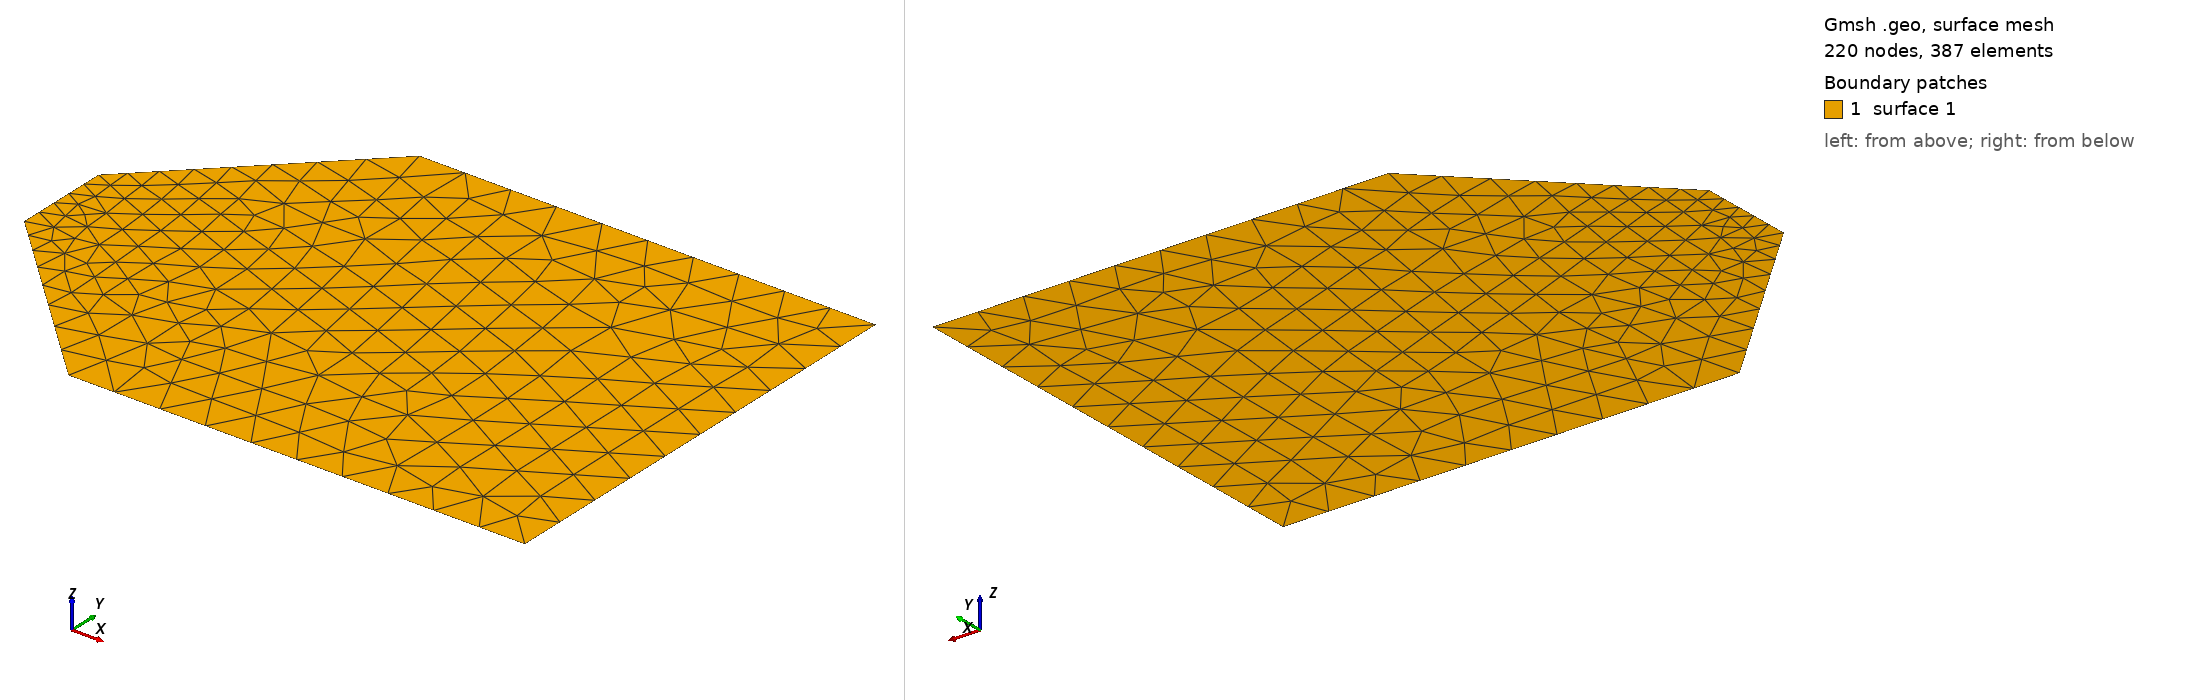

Gmsh geometry script, surface-meshed: 220 nodes, 387 surface elements. Boundary patches (legend numbers): 1 surface 1. Left view from above one corner, right view from below the opposite corner. The script declares no physical surfaces, so the legend lists its geometric surfaces. The drawing asked Gmsh for element sizes between 1% and 20% of the model's largest extent; the script's own settings can give other sizes.

=== OneSection.geo (drawn) ===
// -----------------------------------------
//
//	Sharp corner micro channel section
//
// -----------------------------------------

SizeScale = 1.0e-6;
Ls = 80.0 * SizeScale;
Le = 200.0 * SizeScale;
halfWi = 21.25 * SizeScale;
halfWe = 100.0 * SizeScale;
H = 50.0 * SizeScale;

Linlet = 200.0 * SizeScale;

nSections = 1;
Lsection = Ls + Le;
Lsystem = nSections * Lsection;

Loutlet = 200.0 * SizeScale;
Lend = Lsystem + Loutlet;


// target mesh sizes
li = 10.0 * SizeScale;		// mesh size near sharp corners
le = 20.0 * SizeScale;		// mesh size near outer walls

Point(1) = {0, -halfWi, 0, li};
Point(2) = {0, halfWi, 0, li};
Point(3) = {Ls, halfWe, 0, le};
Point(4) = {Lsection, halfWe, 0, le};
Point(5) = {Lsection, -halfWe, 0, le};
Point(6) = {Ls, -halfWe, 0, le};

Line(1) = {1, 2};
Line(2) = {2, 3};
Line(3) = {3, 4};
Line(4) = {4, 5};
Line(5) = {5, 6};
Line(6) = {6, 1};

Curve Loop(1) = {1, 2, 3, 4, 5, 6};

Plane Surface(1) = {1};
